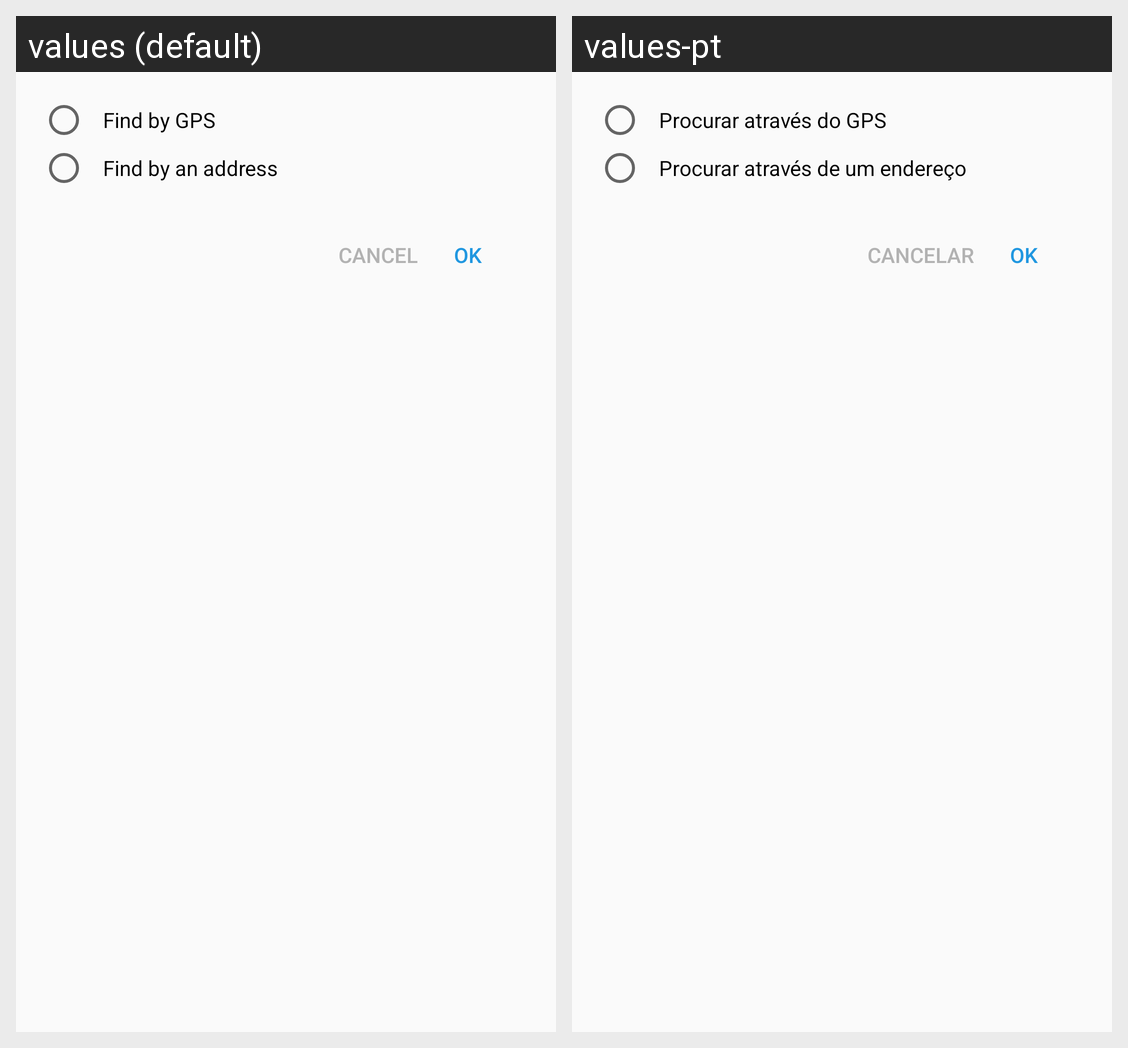

For this localized Android screen grid, give each drawn string resource with its value in every locale shown.
Android screen res/layout/dialog_find_nearest.xml rendered under 2 locales, left to right: values (default), values-pt. Device: Nexus 5 (rendered at 1080×1920; each locale shown at half size, 540×960, under a caption strip naming it); theme AppTheme.
Strings drawn on this screen, with the default value and each locale's value (text and hints the layout hard-codes, and strings that could not be matched under every locale, appear in the picture but are not listed):

option_dialog_GPS
  values: Find by GPS
  values-pt: Procurar através do GPS

option_dialog_address
  values: Find by an address
  values-pt: Procurar através de um endereço

cancel
  values: Cancel
  values-pt: Cancelar

ok
  values: OK
  values-pt: OK
